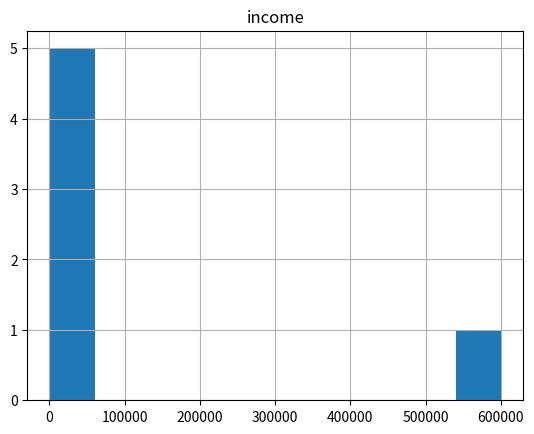

Write the Python code that produced this figure.
import numpy as np
import pandas as pd
import matplotlib.pyplot as plt

# Example: DataFrame with a skewed feature
df = pd.DataFrame({
    'income': [1000, 2000, 3000, 40000, 50000, 600000]
},)

df.hist()
plt.show()
# Apply log-transform
df['income_log'] = np.log1p(df['income'])  # log(1 + x)
# df.hist()
# plt.show()